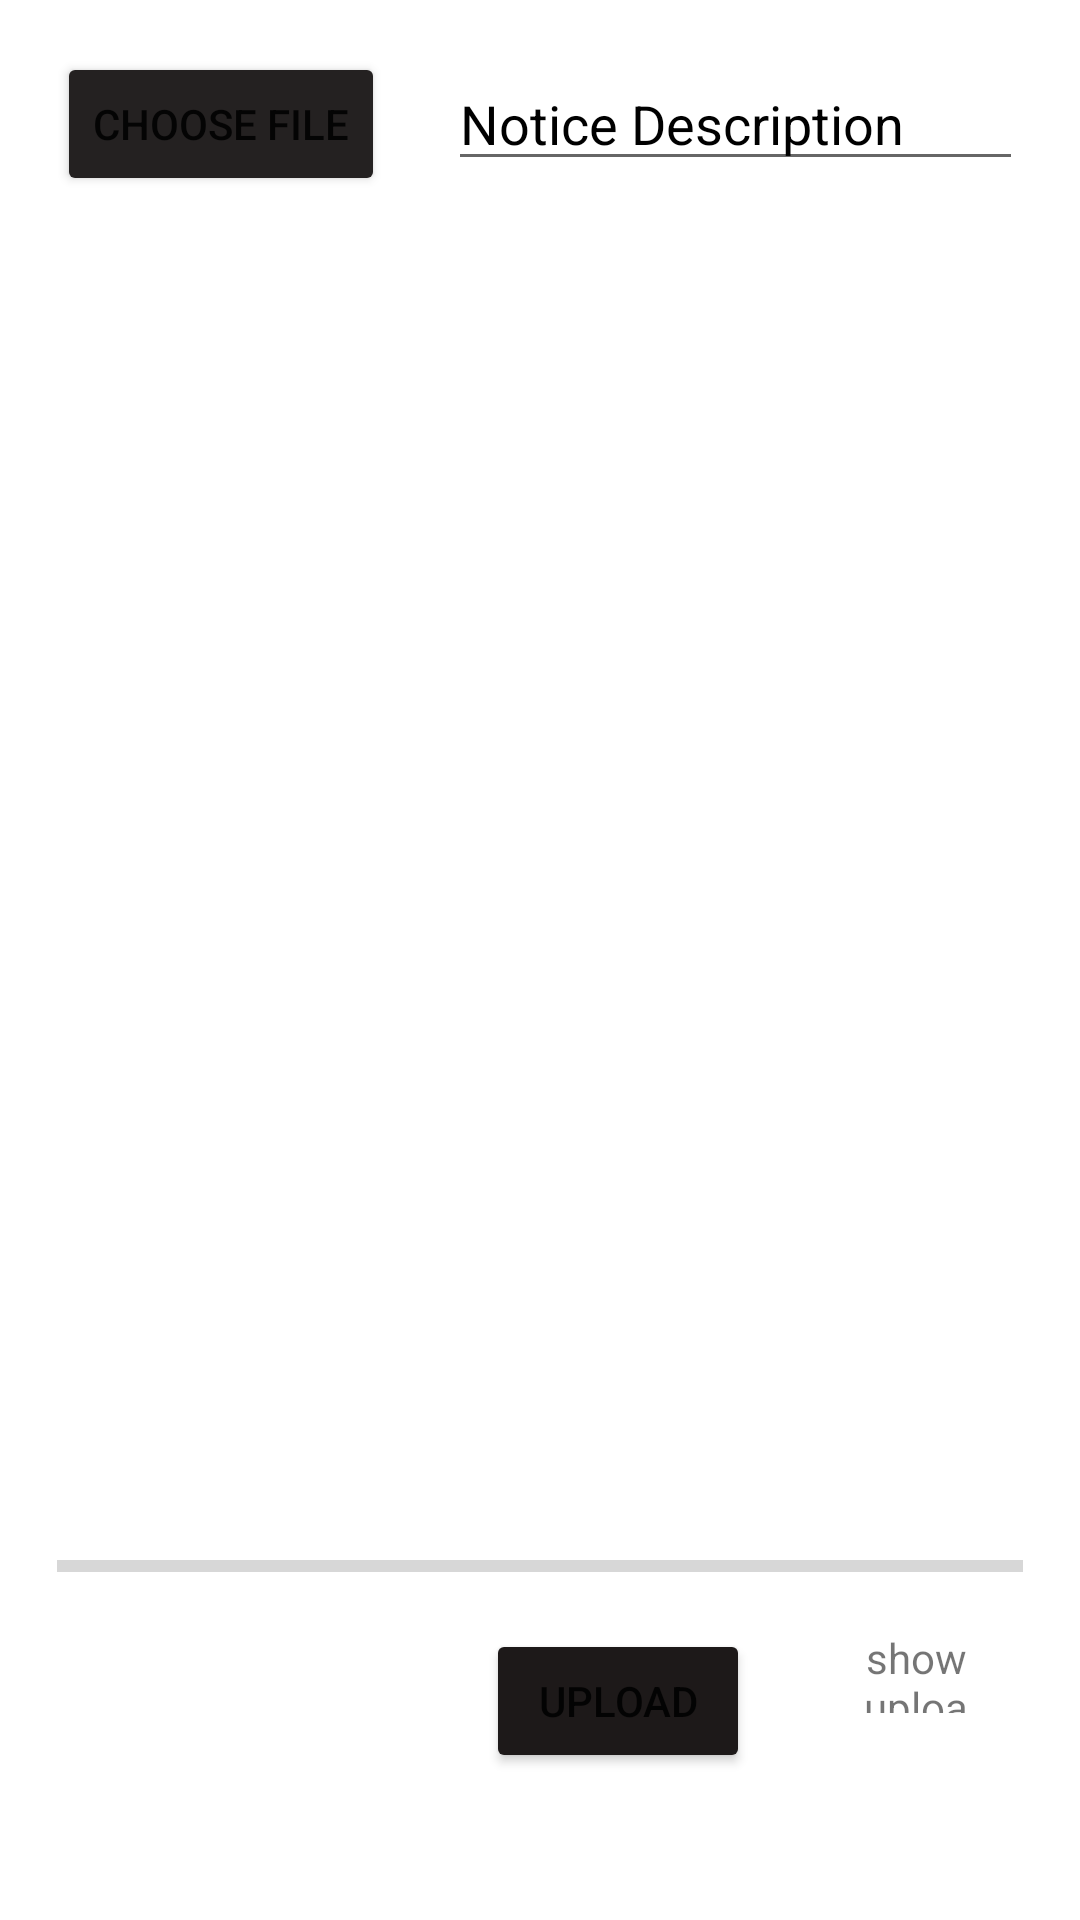

Produce the Android XML layout that renders to this screen, including the resource entries it uses.
<!-- AndroidManifest.xml: application theme Theme.MyGoals -->
<!-- res/layout/activity_addnotice.xml -->
<?xml version="1.0" encoding="utf-8"?>
<RelativeLayout xmlns:android="http://schemas.android.com/apk/res/android"
    xmlns:tools="http://schemas.android.com/tools"
    android:layout_width="match_parent"
    android:layout_height="match_parent"
    android:padding="19dp"
    tools:context=".addnotice">


    <Button
        android:id="@+id/button_choose_notice"
        android:layout_width="wrap_content"
        android:backgroundTint="#242121"
        android:layout_height="wrap_content"
        android:layout_alignParentTop="true"
        android:layout_marginTop="-2dp"
        android:text="CHOOSE FILE" />

    <EditText
        android:id="@+id/enter_notice_name"
        android:layout_width="wrap_content"
        android:layout_height="wrap_content"
        android:layout_alignParentTop="true"
        android:layout_alignParentEnd="true"
        android:layout_alignParentRight="true"
        android:layout_marginStart="21dp"
        android:layout_marginLeft="21dp"
        android:layout_toEndOf="@+id/button_choose_notice"
        android:layout_toRightOf="@+id/button_choose_notice"
        android:ems="11"
        android:hint="Notice Description"
        android:textColorHint="@color/black" />

    <ImageView
        android:id="@+id/noticeimage"
        android:layout_marginTop="15dp"
        android:layout_width="match_parent"
        android:layout_height="match_parent"
        android:layout_above="@+id/progressbar"
        android:layout_below="@+id/button_choose_notice"
        android:paddingTop="16dp" />


    <ProgressBar
        android:id="@+id/progressbar"
        style="@style/Widget.AppCompat.ProgressBar.Horizontal"
        android:layout_width="match_parent"
        android:layout_height="wrap_content"
        android:layout_alignParentBottom="true"
        android:layout_marginTop="20dp"
        android:layout_marginBottom="91dp" />

    <Button
        android:id="@+id/uploadnotice"
        android:layout_width="wrap_content"
        android:layout_height="wrap_content"
        android:layout_alignParentStart="true"
        android:layout_alignParentLeft="true"
        android:layout_alignParentBottom="true"
        android:layout_marginStart="143dp"
        android:layout_marginLeft="143dp"
        android:layout_marginBottom="30dp"
        android:backgroundTint="#1D1919"
        android:text="upload" />

    <TextView
        android:id="@+id/showuploads"
        android:layout_width="wrap_content"
        android:layout_height="wrap_content"
        android:layout_alignTop="@+id/uploadnotice"
        android:layout_alignParentEnd="true"
        android:layout_alignParentRight="true"
        android:layout_alignParentBottom="true"
        android:layout_marginStart="35dp"
        android:layout_marginLeft="35dp"
        android:layout_marginEnd="15dp"
        android:layout_marginRight="31dp"
        android:layout_marginBottom="50dp"
        android:layout_toEndOf="@+id/uploadnotice"
        android:layout_toRightOf="@+id/uploadnotice"
        android:gravity="center"
        android:text="show uploads"
        android:textSize="14sp" />


</RelativeLayout>
<!-- resources referenced by this layout -->
<resources>
  <style name="Theme.MyGoals" parent="Theme.MaterialComponents.DayNight.DarkActionBar">
          
          <item name="colorPrimary">@color/purple_500</item>
          <item name="colorPrimaryVariant">@color/purple_700</item>
          <item name="colorOnPrimary">@color/white</item>
          
          <item name="colorSecondary">@color/teal_200</item>
          <item name="colorSecondaryVariant">@color/teal_700</item>
          <item name="colorOnSecondary">@color/black</item>
          
          <item name="android:statusBarColor" tools:targetApi="l">?attr/colorPrimaryVariant</item>
          
      </style>
  <!-- not gathered from this repository: default colours our renderer supplied (Android Studio template values) -->
  <color name="purple_500">#FF6200EE</color>
  <color name="purple_700">#FF3700B3</color>
  <color name="teal_200">#FF03DAC5</color>
  <color name="teal_700">#FF018786</color>
  <color name="black">#FF000000</color>
  <color name="white">#FFFFFFFF</color>
</resources>
